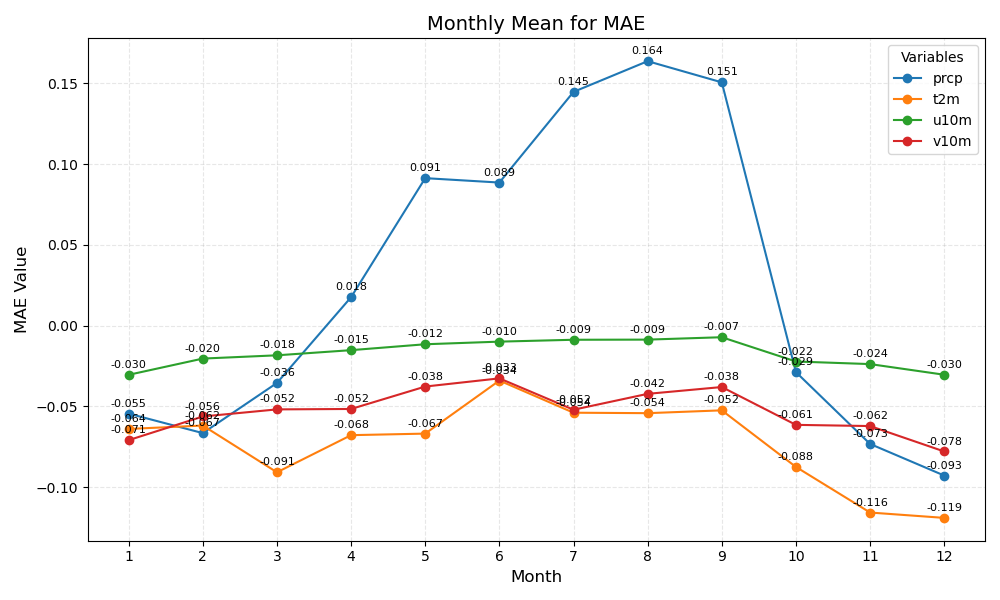

The file beside this chart, header and first rows:
month	prcp	t2m	u10m	v10m
1	-0.055	-0.064	-0.030	-0.071
2	-0.067	-0.062	-0.020	-0.056
3	-0.036	-0.091	-0.018	-0.052
4	0.018	-0.068	-0.015	-0.052
5	0.091	-0.067	-0.012	-0.038
6	0.089	-0.034	-0.010	-0.033
7	0.145	-0.054	-0.009	-0.052
8	0.164	-0.054	-0.009	-0.042
9	0.151	-0.052	-0.007	-0.038
10	-0.029	-0.088	-0.022	-0.061
11	-0.073	-0.116	-0.024	-0.062
12	-0.093	-0.119	-0.030	-0.078
